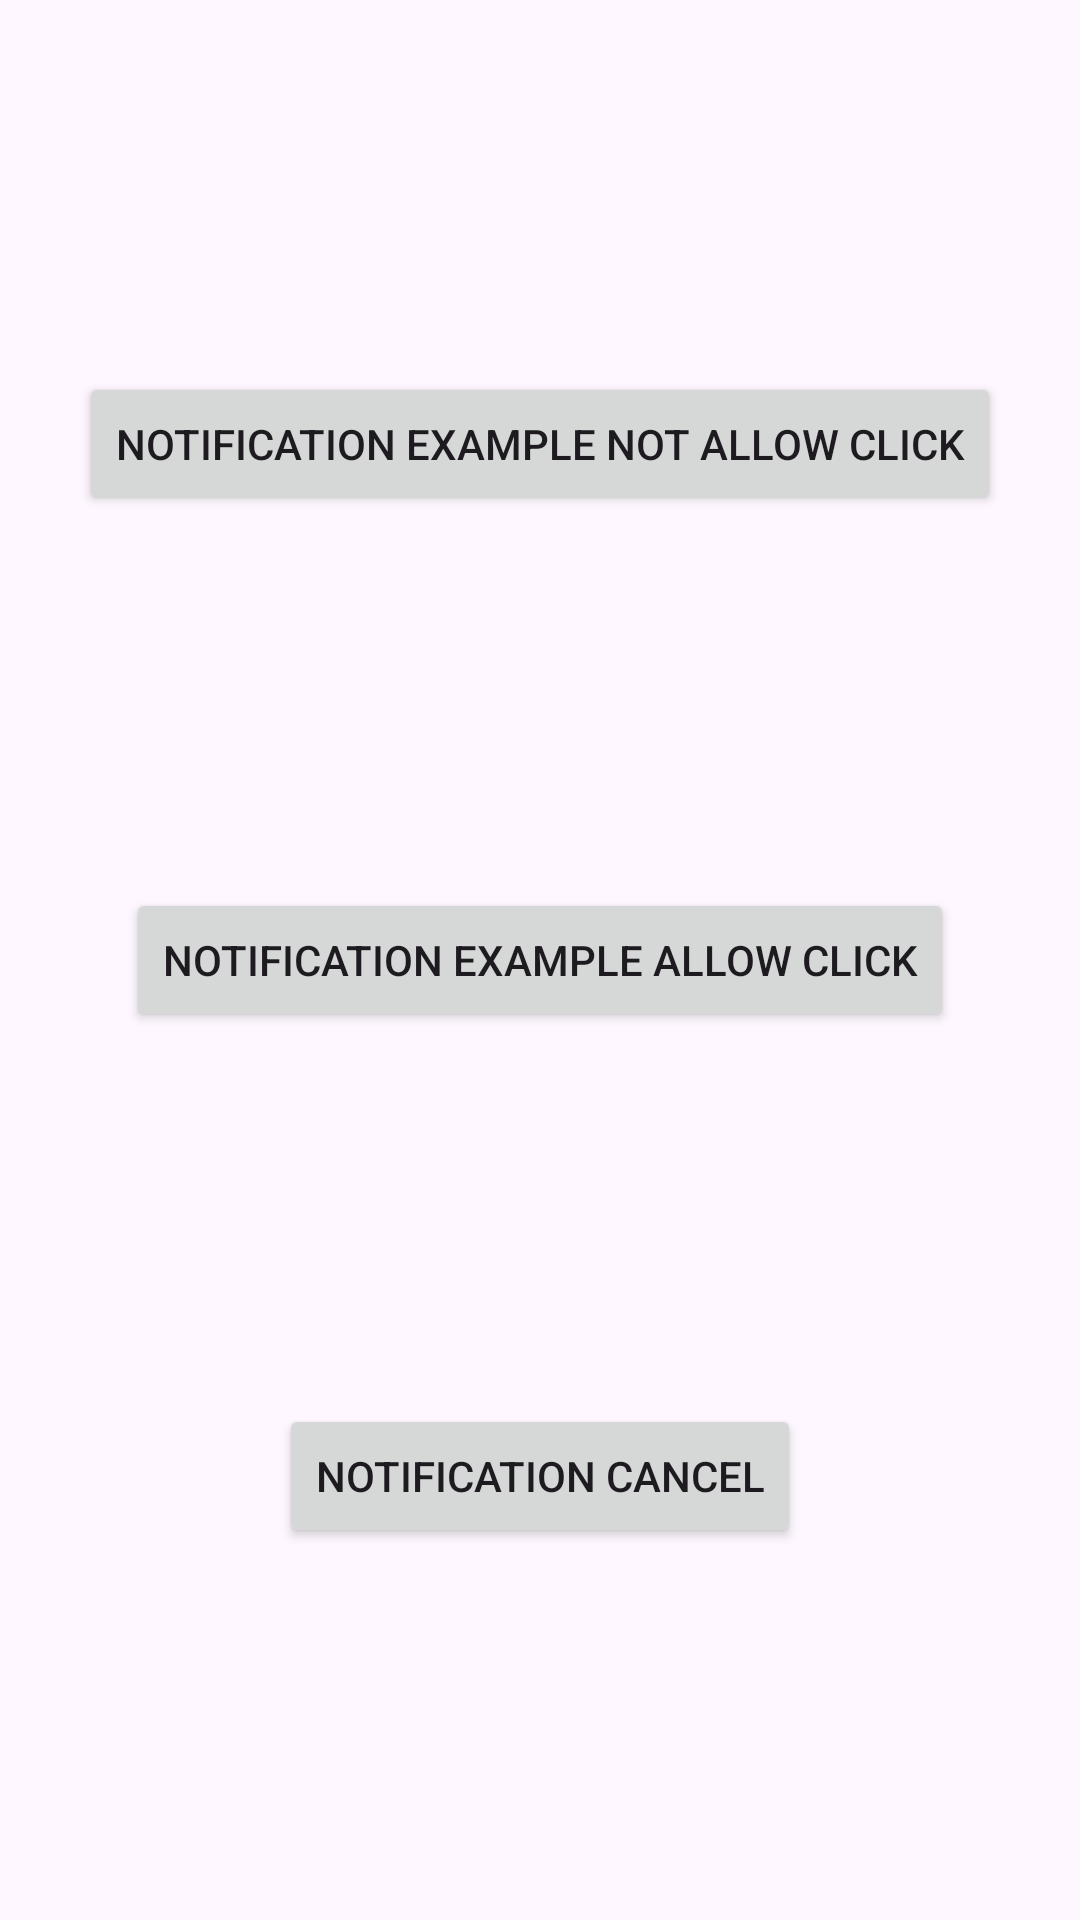

Reconstruct the res/layout file that produces this screen, plus the resources it refers to.
<!-- AndroidManifest.xml: application theme Theme.BaiGiangPrm391 -->
<!-- res/layout/activity_notification.xml -->
<?xml version="1.0" encoding="utf-8"?>
<androidx.constraintlayout.widget.ConstraintLayout xmlns:android="http://schemas.android.com/apk/res/android"
    xmlns:app="http://schemas.android.com/apk/res-auto"
    xmlns:tools="http://schemas.android.com/tools"
    android:layout_width="match_parent"
    android:layout_height="match_parent"
    tools:context=".notification.NotificationActivity">

    <androidx.appcompat.widget.AppCompatButton
        android:id="@+id/bt_notification_not_allow_click"
        android:layout_width="wrap_content"
        android:layout_height="wrap_content"
        android:text="Notification Example Not Allow Click"
        app:layout_constraintBottom_toTopOf="@+id/bt_notification_allow_click"
        app:layout_constraintEnd_toEndOf="parent"
        app:layout_constraintStart_toStartOf="parent"
        app:layout_constraintTop_toTopOf="parent" />

    <androidx.appcompat.widget.AppCompatButton
        android:id="@+id/bt_notification_allow_click"
        android:layout_width="wrap_content"
        android:layout_height="wrap_content"
        android:text="Notification Example Allow Click"
        app:layout_constraintBottom_toTopOf="@+id/bt_notification_cancel"
        app:layout_constraintEnd_toEndOf="parent"
        app:layout_constraintStart_toStartOf="parent"
        app:layout_constraintTop_toBottomOf="@+id/bt_notification_not_allow_click" />

    <androidx.appcompat.widget.AppCompatButton
        android:id="@+id/bt_notification_cancel"
        android:layout_width="wrap_content"
        android:layout_height="wrap_content"
        android:text="Notification Cancel"
        app:layout_constraintBottom_toBottomOf="parent"
        app:layout_constraintEnd_toEndOf="parent"
        app:layout_constraintStart_toStartOf="parent"
        app:layout_constraintTop_toBottomOf="@+id/bt_notification_allow_click" />

</androidx.constraintlayout.widget.ConstraintLayout>
<!-- resources referenced by this layout -->
<resources>
  <style name="Theme.BaiGiangPrm391" parent="Base.Theme.BaiGiangPrm391" />
  <style name="Base.Theme.BaiGiangPrm391" parent="Theme.Material3.DayNight.NoActionBar">
          
          
      </style>
</resources>
